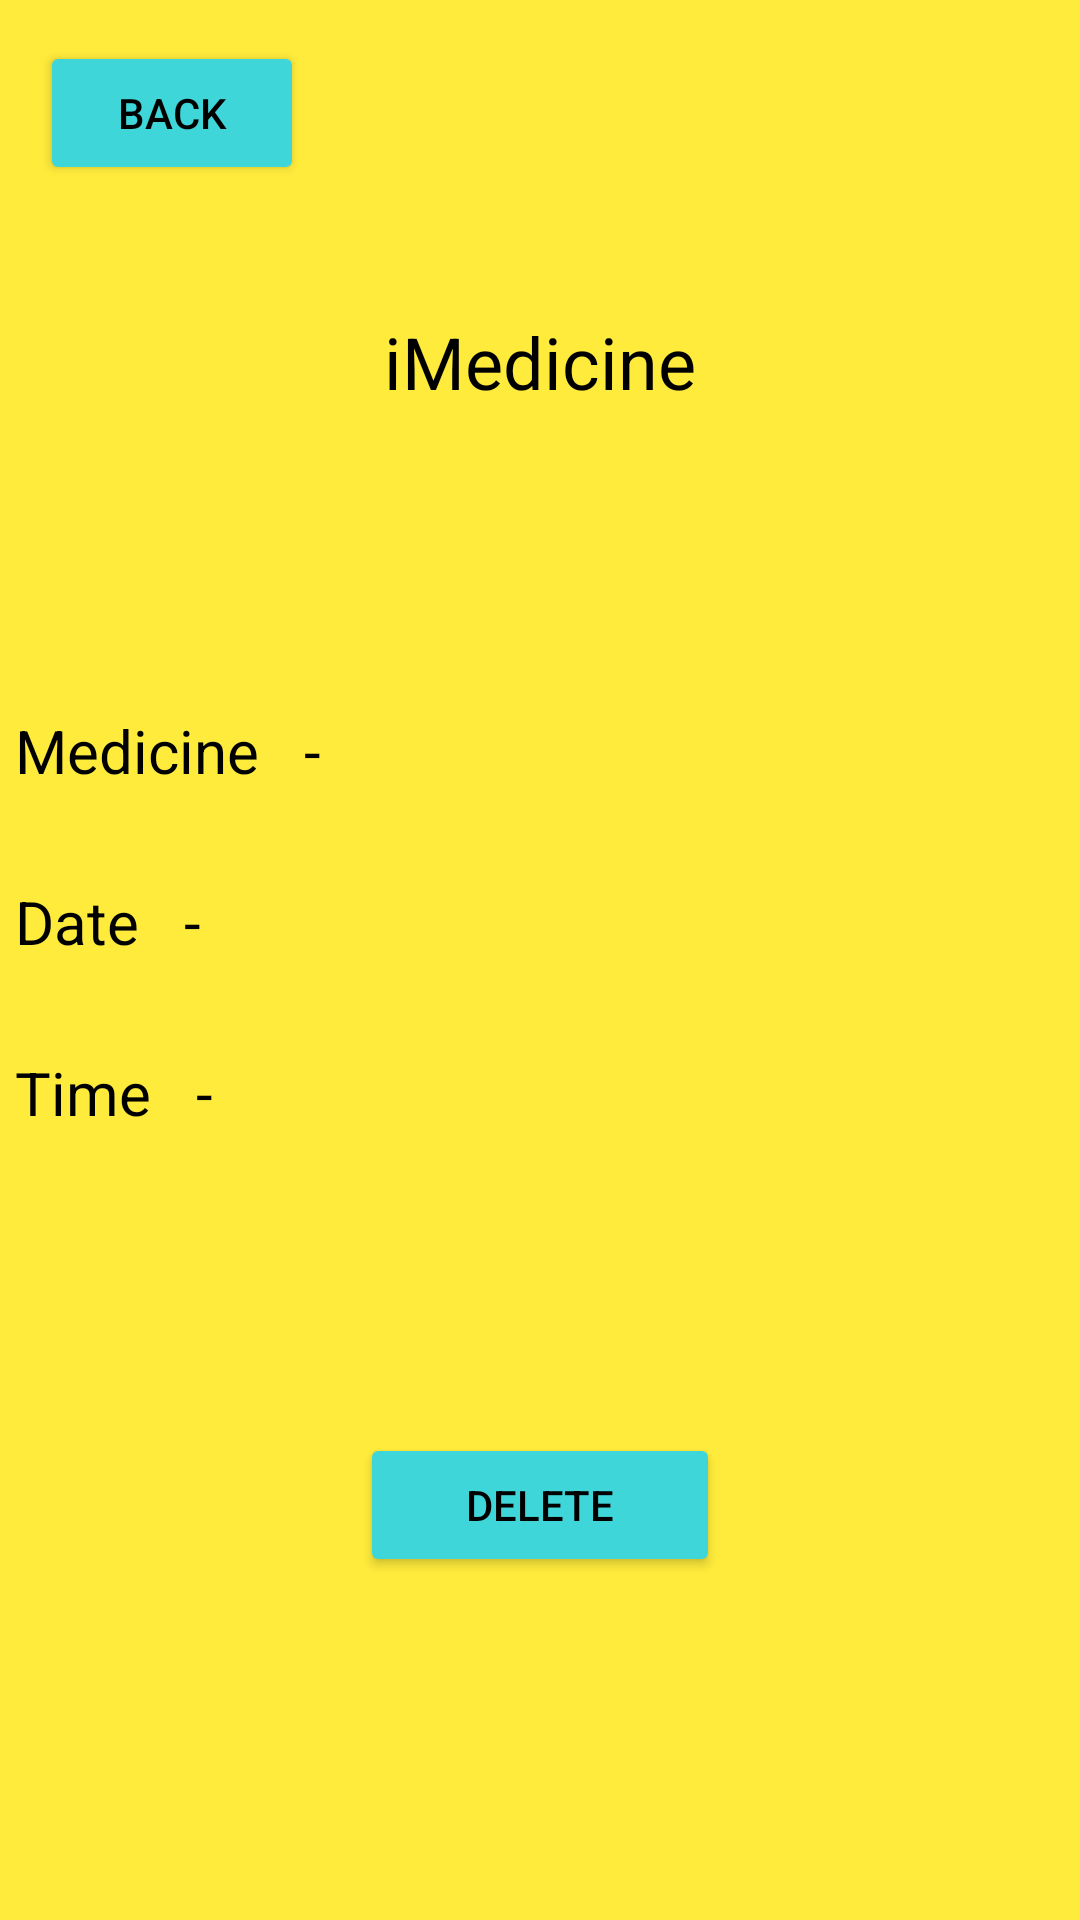

This screen was rendered from an Android layout file. Write that file and the resources it references.
<!-- AndroidManifest.xml: application theme Theme.AppCompat.NoActionBar -->
<!-- res/layout/activity_main3.xml -->
<?xml version="1.0" encoding="utf-8"?>
<androidx.constraintlayout.widget.ConstraintLayout xmlns:android="http://schemas.android.com/apk/res/android"
    xmlns:app="http://schemas.android.com/apk/res-auto"
    xmlns:tools="http://schemas.android.com/tools"
    android:layout_width="match_parent"
    android:layout_height="match_parent"
    android:background="#FFEB3B"
    tools:context=".MainActivity3">

    <LinearLayout
        android:layout_width="350dp"
        android:layout_height="wrap_content"
        android:orientation="vertical"
        app:layout_constraintBottom_toBottomOf="parent"
        app:layout_constraintEnd_toEndOf="parent"
        app:layout_constraintHorizontal_bias="0.5"
        app:layout_constraintStart_toStartOf="parent"
        app:layout_constraintTop_toTopOf="parent">

        <TextView
            android:id="@+id/textView9"
            android:layout_width="match_parent"
            android:layout_height="wrap_content"
            android:layout_marginBottom="100dp"
            android:gravity="center"
            android:text="iMedicine"
            android:textColor="#000"
            android:textSize="24sp" />

        <LinearLayout
            android:layout_width="match_parent"
            android:layout_height="match_parent"
            android:orientation="horizontal">

            <TextView
                android:id="@+id/textView7"
                android:layout_width="wrap_content"
                android:layout_height="wrap_content"
                android:text="Medicine   -   "
                android:textColor="#000"
                android:textSize="20sp" />

            <TextView
                android:id="@+id/viewName"
                android:layout_width="match_parent"
                android:layout_height="wrap_content"
                android:layout_marginBottom="30dp"
                android:textColor="@color/black"
                android:textSize="20sp" />
        </LinearLayout>

        <LinearLayout
            android:layout_width="match_parent"
            android:layout_height="match_parent"
            android:orientation="horizontal">

            <TextView
                android:id="@+id/textView8"
                android:layout_width="wrap_content"
                android:layout_height="wrap_content"
                android:text="Date   -   "
                android:textColor="#000"
                android:textSize="20sp" />

            <TextView
                android:id="@+id/viewDate"
                android:layout_width="match_parent"
                android:layout_height="wrap_content"
                android:layout_marginBottom="30dp"
                android:textColor="@color/black"
                android:textSize="20sp" />
        </LinearLayout>

        <LinearLayout
            android:layout_width="match_parent"
            android:layout_height="match_parent"
            android:orientation="horizontal">

            <TextView
                android:id="@+id/textView10"
                android:layout_width="wrap_content"
                android:layout_height="wrap_content"
                android:text="Time   -   "
                android:textColor="#000"
                android:textSize="20sp" />

            <TextView
                android:id="@+id/viewTime"
                android:layout_width="match_parent"
                android:layout_height="wrap_content"
                android:layout_marginBottom="100dp"
                android:textColor="@color/black"
                android:textSize="20sp" />
        </LinearLayout>

        <Button
            android:id="@+id/delete"
            android:layout_width="120dp"
            android:layout_height="wrap_content"
            android:layout_gravity="center"
            android:layout_marginBottom="10dp"
            android:backgroundTint="#3fd6d9"
            android:paddingTop="6dp"
            android:paddingBottom="6dp"
            android:text="Delete"
            android:textColor="#000" />

    </LinearLayout>

    <Button
        android:id="@+id/btnBack2"
        android:layout_width="wrap_content"
        android:layout_height="wrap_content"
        android:backgroundTint="#3fd6d9"
        android:text="Back"
        android:textColor="#000"
        app:layout_constraintBottom_toBottomOf="parent"
        app:layout_constraintEnd_toEndOf="parent"
        app:layout_constraintHorizontal_bias="0.049"
        app:layout_constraintStart_toStartOf="parent"
        app:layout_constraintTop_toTopOf="parent"
        app:layout_constraintVertical_bias="0.023" />
</androidx.constraintlayout.widget.ConstraintLayout>
<!-- resources referenced by this layout -->
<resources>

  <!-- not gathered from this repository: default colours our renderer supplied (Android Studio template values) -->
  <color name="black">#FF000000</color>
</resources>
